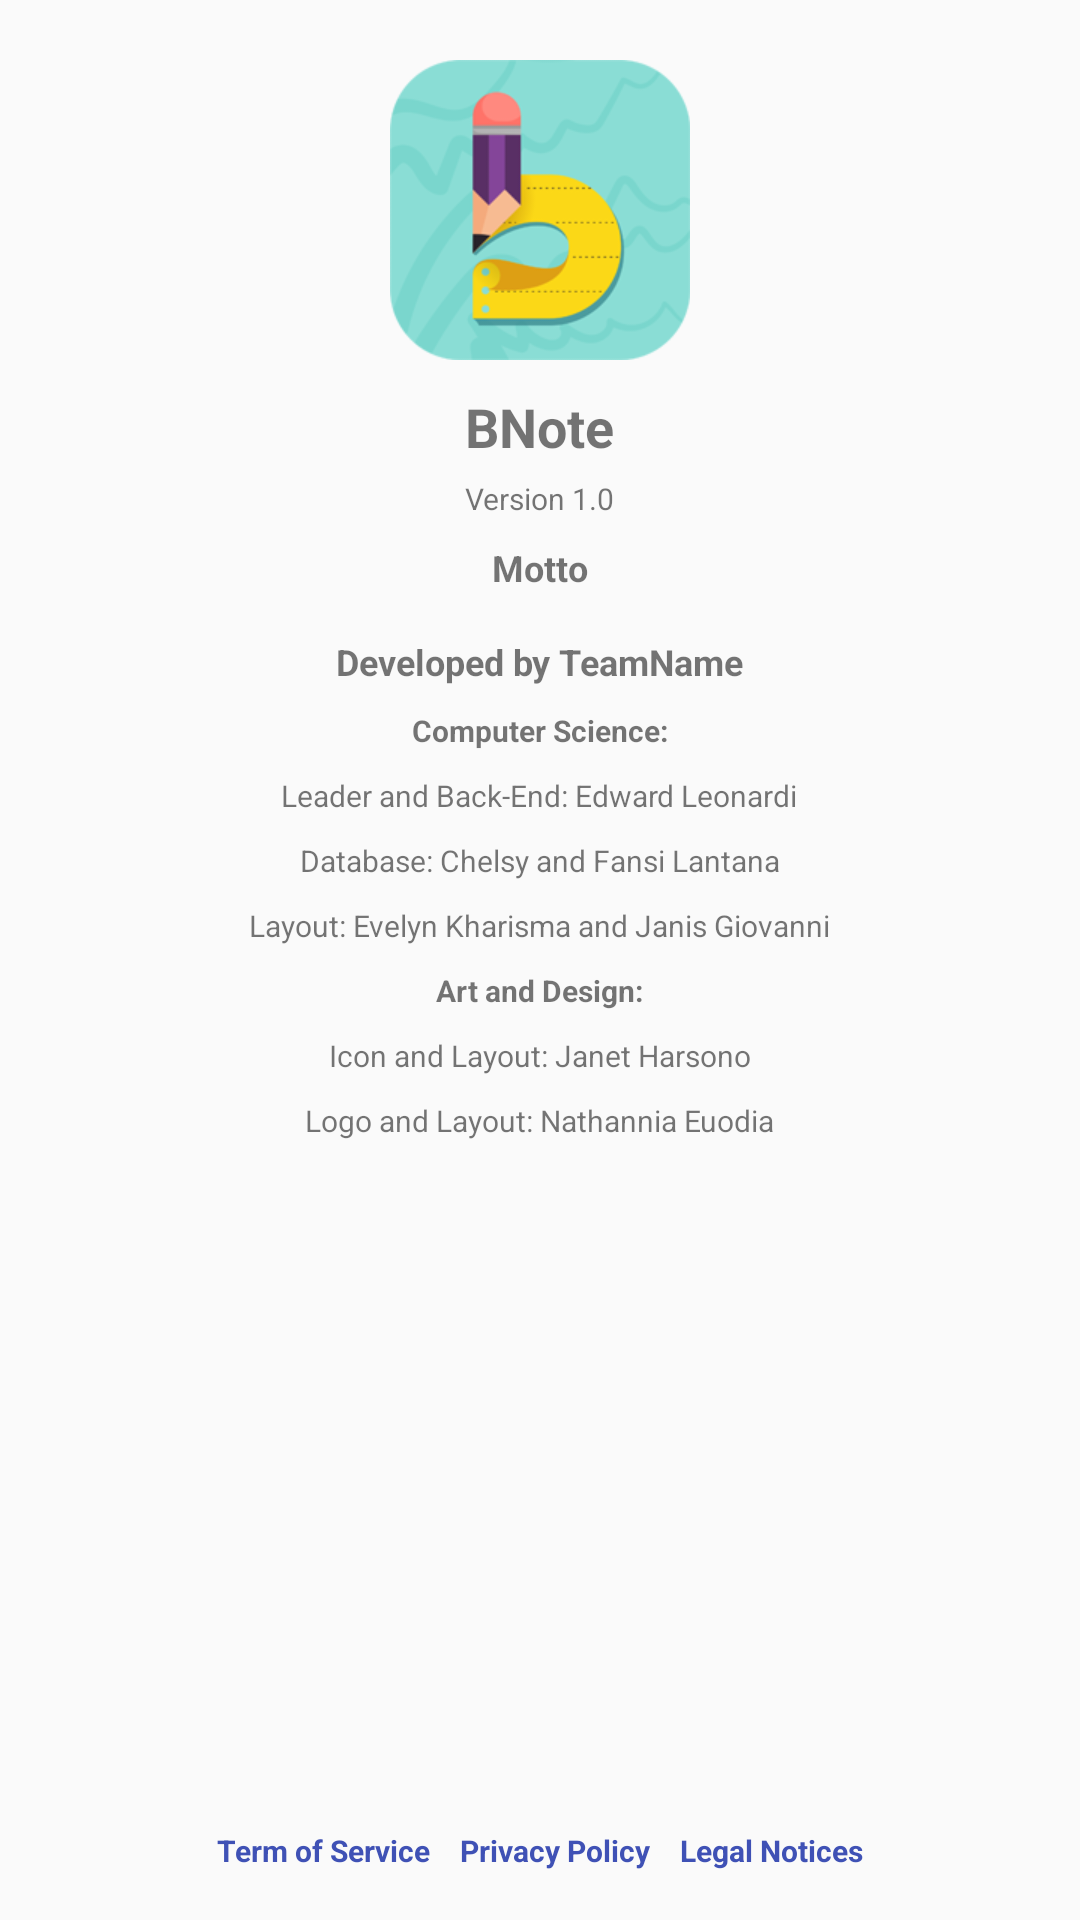

This screen was rendered from an Android layout file. Write that file and the resources it references.
<!-- AndroidManifest.xml: application theme AppTheme -->
<!-- res/layout/fragment_about.xml -->
<FrameLayout xmlns:android="http://schemas.android.com/apk/res/android"
    xmlns:tools="http://schemas.android.com/tools" android:layout_width="match_parent"
    android:layout_height="match_parent" tools:context="com.segid.bnote.HelpFragment">

    <RelativeLayout xmlns:android="http://schemas.android.com/apk/res/android"
        android:orientation="vertical"
        android:layout_width="match_parent"
        android:layout_height="wrap_content">

        <ImageView
            android:layout_width="100dp"
            android:layout_height="100dp"
            android:id="@+id/about_bnote_image"
            android:src="@drawable/bnotes07"
            android:layout_centerHorizontal="true"
            android:layout_marginTop="20dp" />

        <TextView
            android:layout_width="wrap_content"
            android:layout_height="wrap_content"
            android:id="@+id/about_bnote_title"
            android:text="@string/app_name"
            android:textSize="18dp"
            android:textStyle="bold"
            android:layout_centerHorizontal="true"
            android:layout_below="@+id/about_bnote_image"
            android:layout_marginTop="10dp"/>

        <TextView
            android:layout_width="wrap_content"
            android:layout_height="wrap_content"
            android:id="@+id/about_bnote_version"
            android:text="@string/about_version"
            android:textSize="10dp"
            android:textStyle="normal"
            android:layout_centerHorizontal="true"
            android:layout_below="@+id/about_bnote_title"
            android:layout_marginTop="5dp"/>

        <TextView
            android:layout_width="wrap_content"
            android:layout_height="wrap_content"
            android:id="@+id/about_bnote_motto"
            android:text="@string/about_motto"
            android:textSize="12dp"
            android:textStyle="bold"
            android:layout_centerHorizontal="true"
            android:layout_below="@+id/about_bnote_version"
            android:layout_marginTop="8dp"/>

        <TextView
            android:layout_width="wrap_content"
            android:layout_height="wrap_content"
            android:id="@+id/about_bnote_developer"
            android:text="@string/about_developer"
            android:textSize="12dp"
            android:textStyle="bold"
            android:layout_centerHorizontal="true"
            android:layout_below="@+id/about_bnote_motto"
            android:layout_marginTop="15dp"/>

        <TextView
            android:layout_width="wrap_content"
            android:layout_height="wrap_content"
            android:id="@+id/about_bnote_team_cs_dept"
            android:text="@string/about_team_cs_dept"
            android:textSize="10dp"
            android:textStyle="bold"
            android:layout_centerHorizontal="true"
            android:layout_below="@+id/about_bnote_developer"
            android:layout_marginTop="8dp"/>

        <TextView
            android:layout_width="wrap_content"
            android:layout_height="wrap_content"
            android:id="@+id/about_bnote_team_leader"
            android:text="@string/about_team_leader"
            android:textSize="10dp"
            android:layout_centerHorizontal="true"
            android:layout_below="@+id/about_bnote_team_cs_dept"
            android:layout_marginTop="8dp"/>

        <TextView
            android:layout_width="wrap_content"
            android:layout_height="wrap_content"
            android:id="@+id/about_bnote_team_cs_database"
            android:text="@string/about_team_cs_database"
            android:textSize="10dp"
            android:layout_centerHorizontal="true"
            android:layout_below="@+id/about_bnote_team_leader"
            android:layout_marginTop="8dp"/>

        <TextView
            android:layout_width="wrap_content"
            android:layout_height="wrap_content"
            android:id="@+id/about_bnote_team_cs_layout"
            android:text="@string/about_team_cs_layout"
            android:textSize="10dp"
            android:layout_centerHorizontal="true"
            android:layout_below="@+id/about_bnote_team_cs_database"
            android:layout_marginTop="8dp"/>

        <TextView
            android:layout_width="wrap_content"
            android:layout_height="wrap_content"
            android:id="@+id/about_bnote_team_and_dept"
            android:text="@string/about_team_and_dept"
            android:textSize="10dp"
            android:textStyle="bold"
            android:layout_centerHorizontal="true"
            android:layout_below="@+id/about_bnote_team_cs_layout"
            android:layout_marginTop="8dp"/>

        <TextView
            android:layout_width="wrap_content"
            android:layout_height="wrap_content"
            android:id="@+id/about_bnote_team_and_icon"
            android:text="@string/about_team_and_icon"
            android:textSize="10dp"
            android:layout_centerHorizontal="true"
            android:layout_below="@+id/about_bnote_team_and_dept"
            android:layout_marginTop="8dp"/>

        <TextView
            android:layout_width="wrap_content"
            android:layout_height="wrap_content"
            android:id="@+id/about_bnote_team_and_logo"
            android:text="@string/about_team_and_logo"
            android:textSize="10dp"
            android:layout_centerHorizontal="true"
            android:layout_below="@+id/about_bnote_team_and_icon"
            android:layout_marginTop="8dp"/>

        <RelativeLayout
            android:layout_width="wrap_content"
            android:layout_height="30dp"
            android:layout_alignParentBottom="true"
            android:layout_centerHorizontal="true">

            <TextView
                android:layout_width="wrap_content"
                android:layout_height="wrap_content"
                android:id="@+id/about_bnote_termofservice"
                android:text="@string/about_termofservice"
                android:textSize="10dp"
                android:textColor="@color/colorPrimary"
                android:textStyle="bold"/>

            <TextView
                android:layout_width="wrap_content"
                android:layout_height="wrap_content"
                android:id="@+id/about_bnote_privacypolicy"
                android:text="@string/about_privacypolicy"
                android:textSize="10dp"
                android:textColor="@color/colorPrimary"
                android:textStyle="bold"
                android:paddingLeft="10dp"
                android:layout_toRightOf="@+id/about_bnote_termofservice" />

            <TextView
                android:layout_width="wrap_content"
                android:layout_height="wrap_content"
                android:id="@+id/about_bnote_legalnotices"
                android:text="@string/about_legalnotices"
                android:textSize="10dp"
                android:textColor="@color/colorPrimary"
                android:textStyle="bold"
                android:paddingLeft="10dp"
                android:layout_toRightOf="@+id/about_bnote_privacypolicy" />

        </RelativeLayout>

    </RelativeLayout>

</FrameLayout>
<!-- resources referenced by this layout -->
<resources>
  <color name="colorPrimary">#3F51B5</color>
  <!-- drawable bnotes07: png bitmap (drawable, 19177 bytes) -->
  <string name="about_developer">Developed by TeamName</string>
  <string name="about_legalnotices">Legal Notices</string>
  <string name="about_motto">Motto</string>
  <string name="about_privacypolicy">Privacy Policy</string>
  <string name="about_team_and_dept">Art and Design:</string>
  <string name="about_team_and_icon">Icon and Layout: Janet Harsono</string>
  <string name="about_team_and_logo">Logo and Layout: Nathannia Euodia</string>
  <string name="about_team_cs_database">Database: Chelsy and Fansi Lantana</string>
  <string name="about_team_cs_dept">Computer Science:</string>
  <string name="about_team_cs_layout">Layout: Evelyn Kharisma and Janis Giovanni</string>
  <string name="about_team_leader">Leader and Back-End: Edward Leonardi</string>
  <string name="about_termofservice">Term of Service</string>
  <string name="about_version">Version 1.0</string>
  <string name="app_name">BNote</string>
  <style name="AppTheme" parent="Theme.AppCompat.Light.DarkActionBar">
          
          <item name="colorPrimary">@color/bnote_yellow</item>
          <item name="colorPrimaryDark">@color/bnote_yellow</item>
          <item name="colorAccent">@color/bnote_yellow</item>
      </style>
  <color name="bnote_yellow">#FBD817</color>
</resources>
